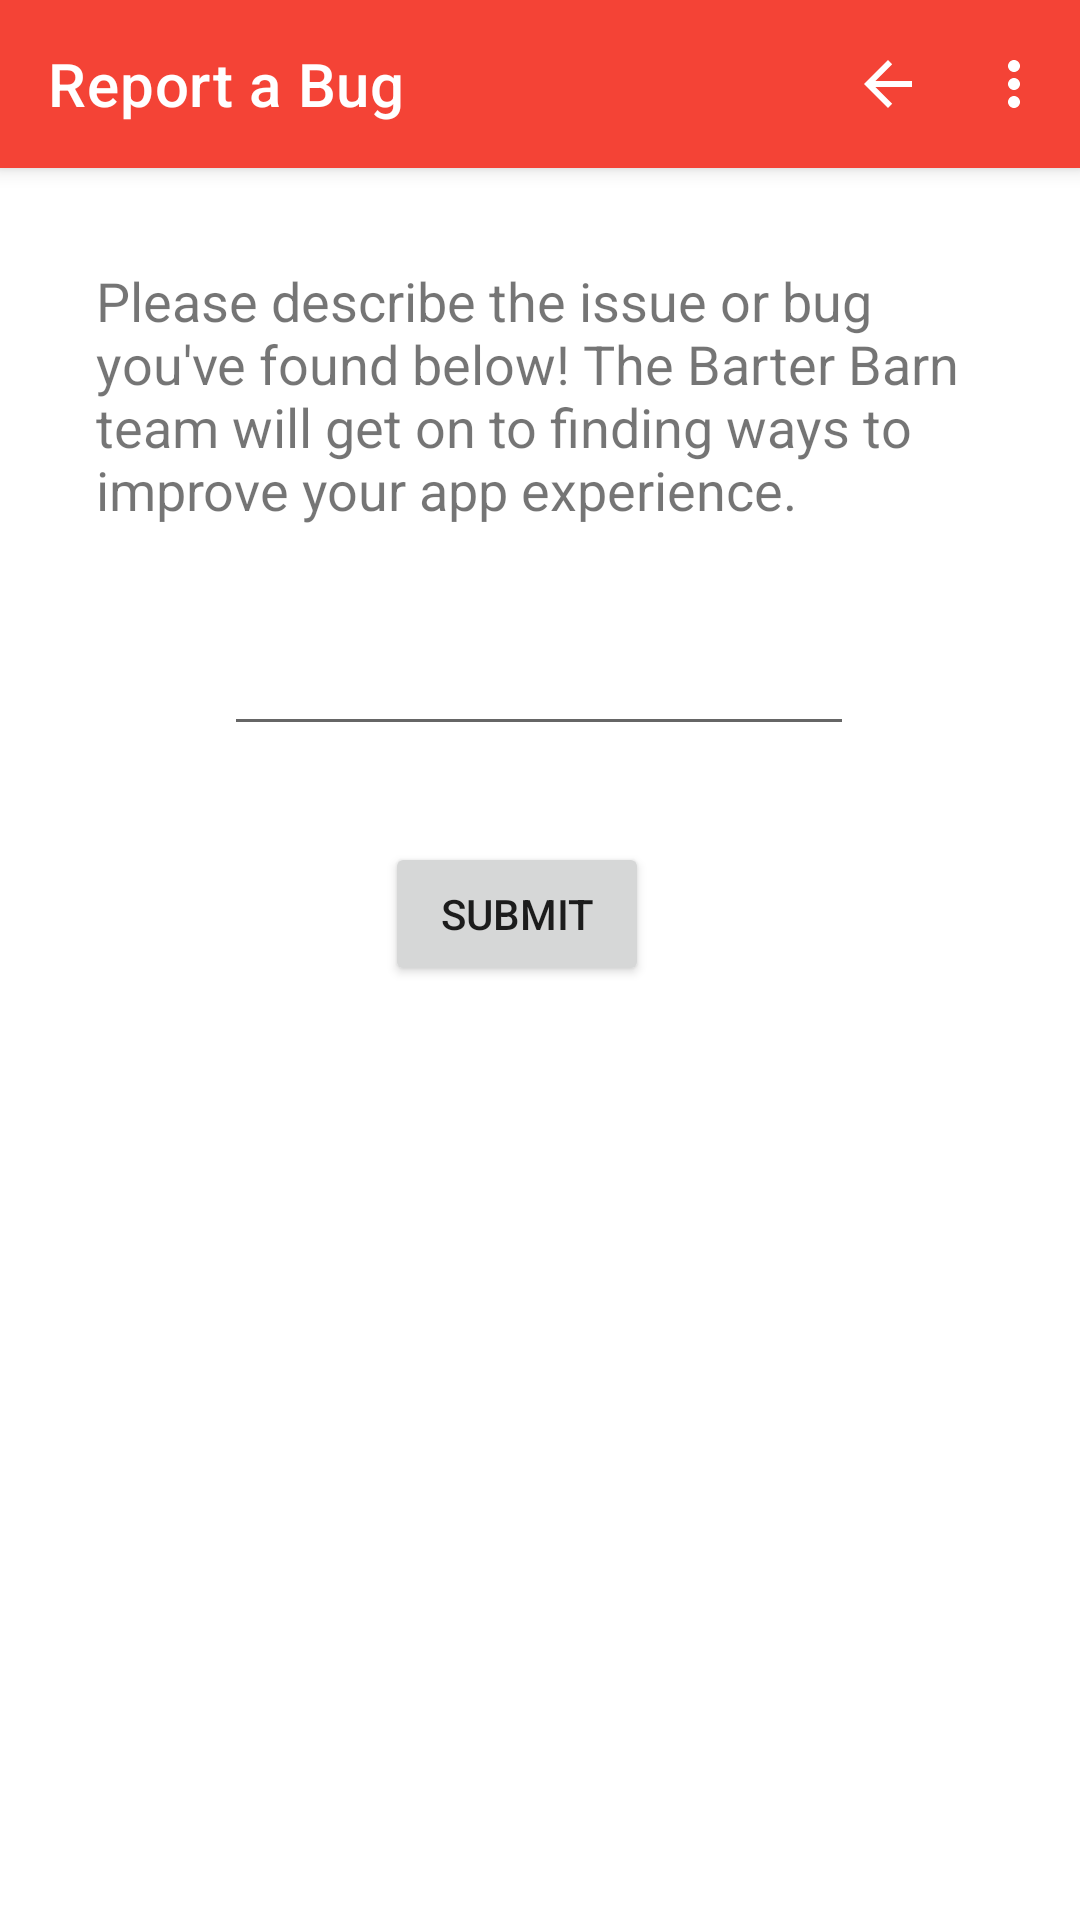

Here is an Android app screen rendered from its layout file. Give the layout XML and the strings, colors and styles it references.
<!-- AndroidManifest.xml: application theme Theme.BarterBarn -->
<!-- res/layout/activity_bug_reporting.xml -->
<?xml version="1.0" encoding="utf-8"?>
<androidx.constraintlayout.widget.ConstraintLayout xmlns:android="http://schemas.android.com/apk/res/android"
    xmlns:app="http://schemas.android.com/apk/res-auto"
    xmlns:tools="http://schemas.android.com/tools"
    android:layout_width="match_parent"
    android:layout_height="match_parent"
    tools:context=".BugReportingActivity">

    <com.google.android.material.appbar.MaterialToolbar
        android:id="@+id/bugBar"
        style="@style/Widget.MaterialComponents.Toolbar.Primary"
        android:layout_width="match_parent"
        android:layout_height="?attr/actionBarSize"
        app:layout_constraintEnd_toEndOf="parent"
        app:layout_constraintStart_toStartOf="parent"
        app:layout_constraintTop_toTopOf="parent"
        app:menu="@menu/general_menu"
        app:title="@string/report_a_bug">
    </com.google.android.material.appbar.MaterialToolbar>

    <TextView
        android:id="@+id/bugText"
        android:layout_width="0dp"
        android:layout_height="wrap_content"
        android:layout_marginStart="32dp"
        android:layout_marginLeft="32dp"
        android:layout_marginTop="32dp"
        android:layout_marginEnd="32dp"
        android:layout_marginRight="32dp"
        android:text="Please describe the issue or bug you've found below! The Barter Barn team will get on to finding ways to improve your app experience."
        android:textSize="18sp"
        app:layout_constraintEnd_toEndOf="parent"
        app:layout_constraintHorizontal_bias="0.0"
        app:layout_constraintStart_toStartOf="@id/bugBar"
        app:layout_constraintTop_toBottomOf="@+id/bugBar" />

    <EditText
        android:id="@+id/descriptionBug"
        android:layout_width="wrap_content"
        android:layout_height="wrap_content"
        android:layout_marginTop="32dp"
        android:ems="10"
        android:inputType="textMultiLine"
        app:layout_constraintEnd_toEndOf="parent"
        app:layout_constraintHorizontal_bias="0.497"
        app:layout_constraintStart_toStartOf="parent"
        app:layout_constraintTop_toBottomOf="@+id/bugText" />

    <Button
        android:id="@+id/bugButton"
        android:layout_width="wrap_content"
        android:layout_height="wrap_content"
        android:layout_marginTop="32dp"
        android:text="@string/submit"
        app:layout_constraintEnd_toEndOf="parent"
        app:layout_constraintHorizontal_bias="0.472"
        app:layout_constraintStart_toStartOf="parent"
        app:layout_constraintTop_toBottomOf="@+id/descriptionBug" />
</androidx.constraintlayout.widget.ConstraintLayout>
<!-- resources referenced by this layout -->
<resources>
  <string name="report_a_bug">Report a Bug</string>
  <string name="submit">Submit</string>
  <style name="Theme.BarterBarn" parent="Theme.MaterialComponents.DayNight.NoActionBar">
          
          
          <item name="colorPrimary">#F44336</item>
          <item name="colorPrimaryVariant">#D32F2F</item>
          <item name="colorOnPrimary">@color/white</item>
          
          <item name="colorSecondary">@color/teal_200</item>
          <item name="colorSecondaryVariant">@color/teal_700</item>
          <item name="colorOnSecondary">@color/black</item>
          
          <item name="android:statusBarColor" tools:targetApi="l">?attr/colorPrimaryVariant</item>
          
      </style>
  <!-- not gathered from this repository: default colours our renderer supplied (Android Studio template values) -->
  <color name="teal_200">#FF03DAC5</color>
  <color name="teal_700">#FF018786</color>
  <color name="black">#FF000000</color>
  <color name="white">#FFFFFFFF</color>
</resources>
